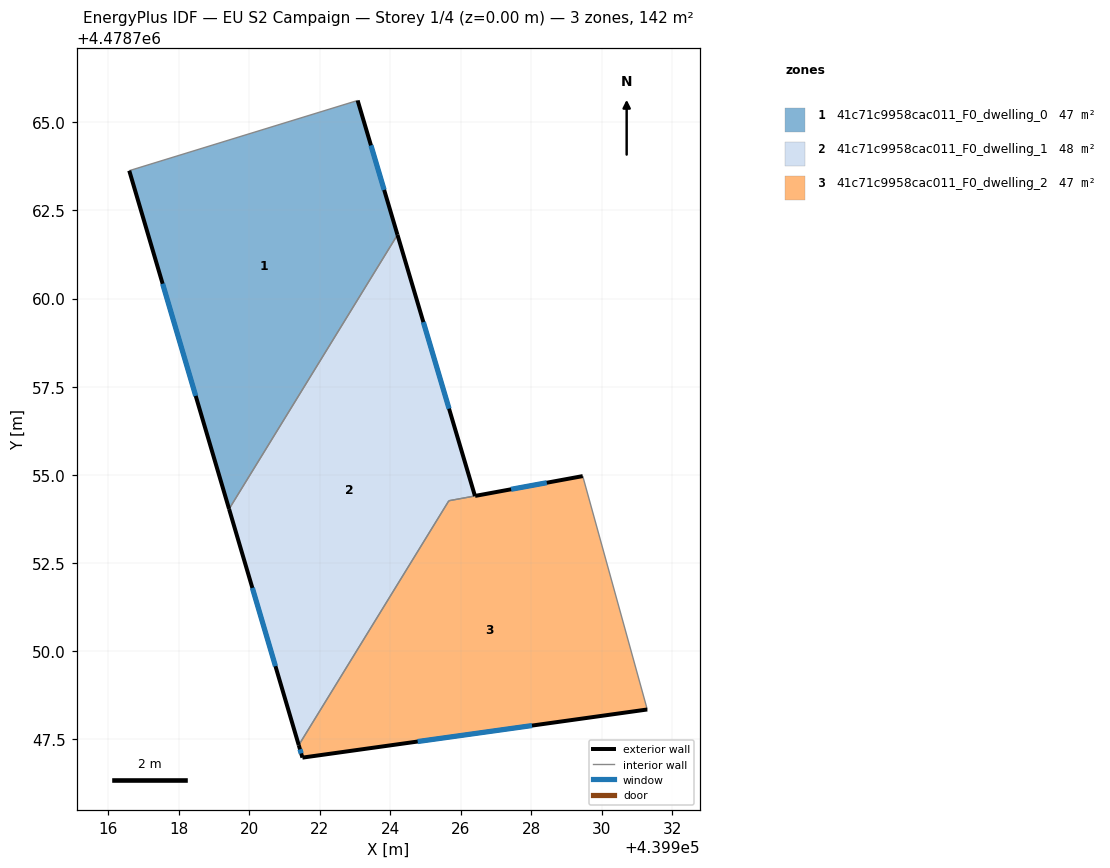
=== STOREY PLAN SPEC (per zone: floor XY polygon, exterior-wall plan segments, windows/doors) ===
zone 1: 41c71c9958cac011_F0_dwelling_0  (47.4 m²)
  floor: (439919.43, 4478754.03) (439924.20, 4478761.81) (439923.07, 4478765.62) (439916.60, 4478763.63)
  exterior wall: (439919.43, 4478754.03) – (439916.60, 4478763.63)  [10.0 m]
    window: (439918.48, 4478757.24) – (439917.54, 4478760.42)  [3.3 m²]
  exterior wall: (439923.07, 4478765.62) – (439924.20, 4478761.81)  [4.0 m]
    window: (439923.45, 4478764.35) – (439923.83, 4478763.08)  [1.3 m²]
  interior walls: 2
zone 2: 41c71c9958cac011_F0_dwelling_1  (47.7 m²)
  floor: (439921.40, 4478747.34) (439925.66, 4478754.27) (439926.40, 4478754.40) (439924.20, 4478761.81) (439919.43, 4478754.03)
  exterior wall: (439921.40, 4478747.34) – (439919.43, 4478754.03)  [7.0 m]
    window: (439920.74, 4478749.57) – (439920.09, 4478751.79)  [2.3 m²]
  exterior wall: (439924.20, 4478761.81) – (439926.40, 4478754.40)  [7.7 m]
    window: (439924.94, 4478759.33) – (439925.67, 4478756.88)  [2.5 m²]
  interior walls: 3
zone 3: 41c71c9958cac011_F0_dwelling_2  (47.1 m²)
  floor: (439931.29, 4478748.35) (439929.46, 4478754.97) (439925.66, 4478754.27) (439921.40, 4478747.34) (439921.51, 4478746.98)
  exterior wall: (439921.51, 4478746.98) – (439921.40, 4478747.34)  [0.4 m]
    window: (439921.47, 4478747.10) – (439921.44, 4478747.22)  [0.1 m²]
  exterior wall: (439926.41, 4478754.40) – (439929.46, 4478754.97)  [3.1 m]
    window: (439927.43, 4478754.59) – (439928.44, 4478754.78)  [1.0 m²]
  exterior wall: (439931.29, 4478748.35) – (439921.51, 4478746.98)  [9.9 m]
    window: (439928.02, 4478747.89) – (439924.78, 4478747.44)  [3.3 m²]
  interior walls: 3

=== DERIVED (storey summary) ===
Building: EU S2 Campaign
Storey: 1 of 4  (floor level z = 0.00 m)
Storey gross floor area: 142.2 m²
Zones on this storey: 3
  - 41c71c9958cac011_F0_dwelling_0: floor 47.4 m²; exterior wall 14.0 m (41.9 m²); 2 window(s) 4.6 m²; WWR 11.0%
  - 41c71c9958cac011_F0_dwelling_1: floor 47.7 m²; exterior wall 14.7 m (44.1 m²); 2 window(s) 4.8 m²; WWR 11.0%
  - 41c71c9958cac011_F0_dwelling_2: floor 47.1 m²; exterior wall 13.3 m (40.0 m²); 3 window(s) 4.4 m²; WWR 11.0%
Zone adjacency (shared interzone walls):
  - 41c71c9958cac011_F0_dwelling_0 ↔ 41c71c9958cac011_F0_dwelling_1
  - 41c71c9958cac011_F0_dwelling_1 ↔ 41c71c9958cac011_F0_dwelling_2